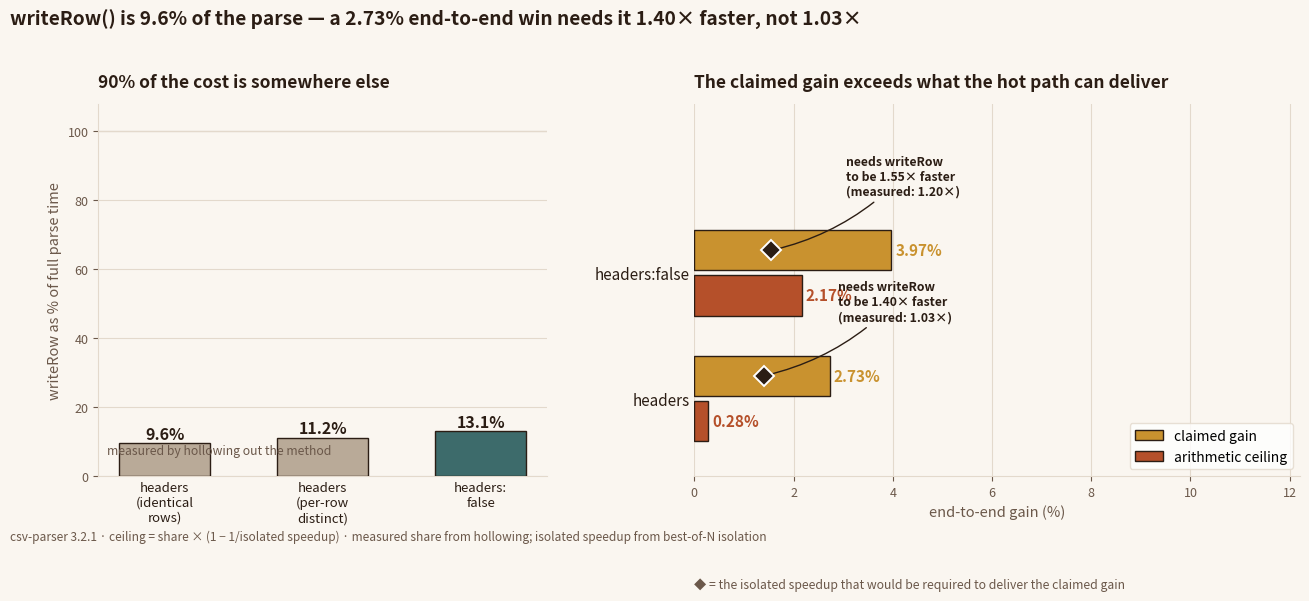

This chart was generated by the following Python code: (Note: this script raises an exception after producing the figure.)
"""Figure 2 - the arithmetic ceiling: writeRow cannot deliver the claimed gain."""
import matplotlib
matplotlib.use('Agg')
import matplotlib.pyplot as plt
import numpy as np

BG    = '#FAF6F0'
PANEL = '#FFFFFF'
INK   = '#2B1D14'
INK2  = '#6B584A'
AMBER = '#C9922F'
TERRA = '#B5502A'
TEAL  = '#3D6B6B'
GREY  = '#B9AA98'
GRID  = '#E3D9CC'

fig, (ax1, ax2) = plt.subplots(1, 2, figsize=(13.2, 5.4), dpi=170,
                                gridspec_kw={'width_ratios': [1, 1.35], 'wspace': 0.28})
fig.patch.set_facecolor(BG)

# ---------------- left: writeRow cost share ----------------
ax1.set_facecolor(BG)
labels = ['headers\n(identical\nrows)', 'headers\n(per-row\ndistinct)', 'headers:\nfalse']
share = [9.6, 11.2, 13.1]
bars = ax1.bar(labels, share, width=0.58, color=[GREY, GREY, TEAL],
               edgecolor=INK, linewidth=1.0, zorder=3)
ax1.axhline(100, color=GRID, lw=1.0, zorder=1)
for b, v in zip(bars, share):
    ax1.text(b.get_x() + b.get_width() / 2, v + 1.2, f'{v}%',
             ha='center', fontsize=11.5, fontweight='bold', color=INK)

ax1.set_ylim(0, 108)
ax1.set_ylabel('writeRow as % of full parse time', fontsize=10.5, color=INK2)
ax1.tick_params(axis='x', labelsize=9.5, colors=INK, length=0)
ax1.tick_params(axis='y', labelsize=9, colors=INK2)
for s in ('top', 'right'):
    ax1.spines[s].set_visible(False)
for s in ('left', 'bottom'):
    ax1.spines[s].set_color(GRID)
ax1.grid(axis='y', color=GRID, lw=0.8, zorder=0)
ax1.set_axisbelow(True)
ax1.set_title('90% of the cost is somewhere else', fontsize=12.5, color=INK,
              fontweight='bold', pad=12, loc='left')
ax1.text(0.02, 0.06, 'measured by hollowing out the method',
         transform=ax1.transAxes, fontsize=8.8, color=INK2)

# ---------------- right: claimed vs ceiling ----------------
ax2.set_facecolor(BG)

names = ['headers', 'headers:false']
claimed = [2.73, 3.97]
ceiling = [0.28, 2.17]
isolated = [1.03, 1.20]

y = np.arange(len(names))
h = 0.32

b1 = ax2.barh(y + h / 2 + 0.02, claimed, height=h, color=AMBER,
              edgecolor=INK, linewidth=1.0, zorder=3, label='claimed gain')
b2 = ax2.barh(y - h / 2 - 0.02, ceiling, height=h, color=TERRA,
              edgecolor=INK, linewidth=1.0, zorder=3, label='arithmetic ceiling')

for b, v in zip(b1, claimed):
    ax2.text(v + 0.08, b.get_y() + b.get_height() / 2, f'{v:.2f}%',
             va='center', fontsize=11, fontweight='bold', color=AMBER)
for b, v in zip(b2, ceiling):
    ax2.text(v + 0.08, b.get_y() + b.get_height() / 2, f'{v:.2f}%',
             va='center', fontsize=11, fontweight='bold', color=TERRA)

# required isolated speedup marker for the claimed number
# claimed = share x (1 - 1/s)  =>  s = share / (share - claimed)
for i, (c, s_share) in enumerate(zip(claimed, share)):
    need = s_share / (s_share - c)
    ybar = y[i] + h / 2 + 0.02
    ax2.plot([need], [ybar], marker='D', ms=10,
             color=INK, zorder=5, mec='white', mew=1.4)
    ax2.annotate(f'needs writeRow\nto be {need:.2f}× faster\n(measured: {isolated[i]:.2f}×)',
                 xy=(need, ybar), xytext=(need + 1.5, ybar + 0.42),
                 fontsize=8.8, color=INK, fontweight='bold', ha='left', va='bottom',
                 arrowprops=dict(arrowstyle='-', color=INK, lw=1.0,
                                 connectionstyle='arc3,rad=-0.15'))

ax2.set_yticks(y)
ax2.set_yticklabels(names, fontsize=11, color=INK)
ax2.set_xlim(0, 12.2)
ax2.set_ylim(-0.62, 2.35)
ax2.set_xlabel('end-to-end gain (%)', fontsize=10.5, color=INK2)
ax2.tick_params(axis='x', labelsize=9, colors=INK2)
ax2.tick_params(axis='y', length=0)
for s in ('top', 'right', 'left'):
    ax2.spines[s].set_visible(False)
ax2.spines['bottom'].set_color(GRID)
ax2.grid(axis='x', color=GRID, lw=0.8, zorder=0)
ax2.set_axisbelow(True)
ax2.legend(loc='lower right', frameon=True, facecolor=PANEL, edgecolor=GRID, fontsize=10)
ax2.set_title('The claimed gain exceeds what the hot path can deliver',
              fontsize=12.5, color=INK, fontweight='bold', pad=12, loc='left')
ax2.text(0, -0.30, '◆ = the isolated speedup that would be required to deliver the claimed gain',
         transform=ax2.transAxes, fontsize=8.8, color=INK2)

fig.suptitle('writeRow() is 9.6% of the parse — a 2.73% end-to-end win needs it 1.40× faster, not 1.03×',
             fontsize=13.8, color=INK, fontweight='bold', x=0.008, ha='left', y=0.995)

fig.text(0.008, 0.012,
         'csv-parser 3.2.1 · ceiling = share × (1 − 1/isolated speedup) · measured share from hollowing; isolated speedup from best-of-N isolation',
         fontsize=8.6, color=INK2)

plt.subplots_adjust(left=0.075, right=0.985, top=0.82, bottom=0.13, wspace=0.30)
plt.savefig('docs/img/02-ceiling.png', facecolor=BG, bbox_inches='tight')
print('saved 02-ceiling.png')
